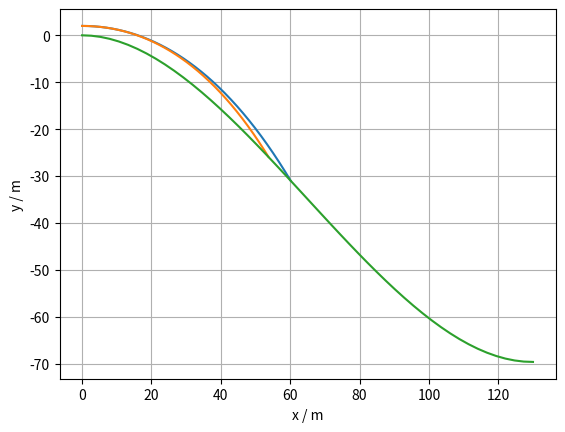

The script that saved this image:
import numpy as np
import matplotlib.pyplot as plt

m_N = 62    # kg
m_M = 88    # kg 
k_N = 0.30  # kg/m
k_M = 0.60  # kg/m
g = 9.81    # m/s^2
v_0 = 25.828

# Beregner konstante krefter og definerer fartsvektorer og posisjonsvektor
G_N = np.array([0, -m_N*g])
G_M = np.array([0, -m_M*g])

v_N = np.array([v_0, 0])
v_M = np.array([v_0, 0])
s_N = np.array([0.0, 2.0])
s_M = np.array([0.0, 2.0])

def a_N(v_N):
    e_vN = v_N / np.linalg.norm(v_N)
    L_N = -k_N * np.linalg.norm(v_N)**2 * e_vN
    sumF_N = G_N + L_N
    aksN = sumF_N/m_N
    return aksN

def a_M(v_M):
    e_vM = v_M / np.linalg.norm(v_M)
    L_M = -k_M * np.linalg.norm(v_M)**2 * e_vM
    sumF_M = G_M + L_M
    aksM = sumF_M/m_M
    return aksM

t = 0
dt = 0.0001

def y(x):
    return 6.37e-5*x**3 - 0.0124*x**2

vN_liste = [v_N]
vM_liste = [v_M]
sN_liste = [s_N]
sM_liste = [s_M]


while s_N[1] > y(s_N[0]):
    v_N += a_N(v_N) * dt
    s_N += v_N * dt
    t += dt

    vN_liste = np.concatenate([vN_liste, [v_N]])
    sN_liste = np.concatenate([sN_liste, [s_N]])

while s_M[1] > y(s_M[0]):
    v_M += a_M(v_M) * dt
    s_M += v_M * dt
    t += dt

    vM_liste = np.concatenate([vM_liste, [v_M]])
    sM_liste = np.concatenate([sM_liste, [s_M]])

plt.plot(sN_liste[:,0], sN_liste[:, 1])
plt.plot(sM_liste[:,0], sM_liste[:, 1])
plt.plot(np.linspace(0, 130), y(np.linspace(0,130)))
plt.xlabel("x / m")
plt.ylabel("y / m")
plt.grid()
plt.show()

print(f'Nora hopper {s_N[0]} m og Martin hopper {s_M[0]} m')

import sympy as sp

x = sp.symbols('x')
funksjon = 6.37e-5*x**3 - 0.0124*x**2
buelengde_N = sp.integrate(sp.sqrt(1 + sp.diff(funksjon, x)**2),(x, 0, s_N[0])).evalf()
buelengde_M = sp.integrate(sp.sqrt(1 + sp.diff(funksjon, x)**2),(x, 0, s_M[0])).evalf()

print(f'Lengden av unnarennet er hhv. for Nora og Martin {buelengde_N} m og {buelengde_M} meter')
